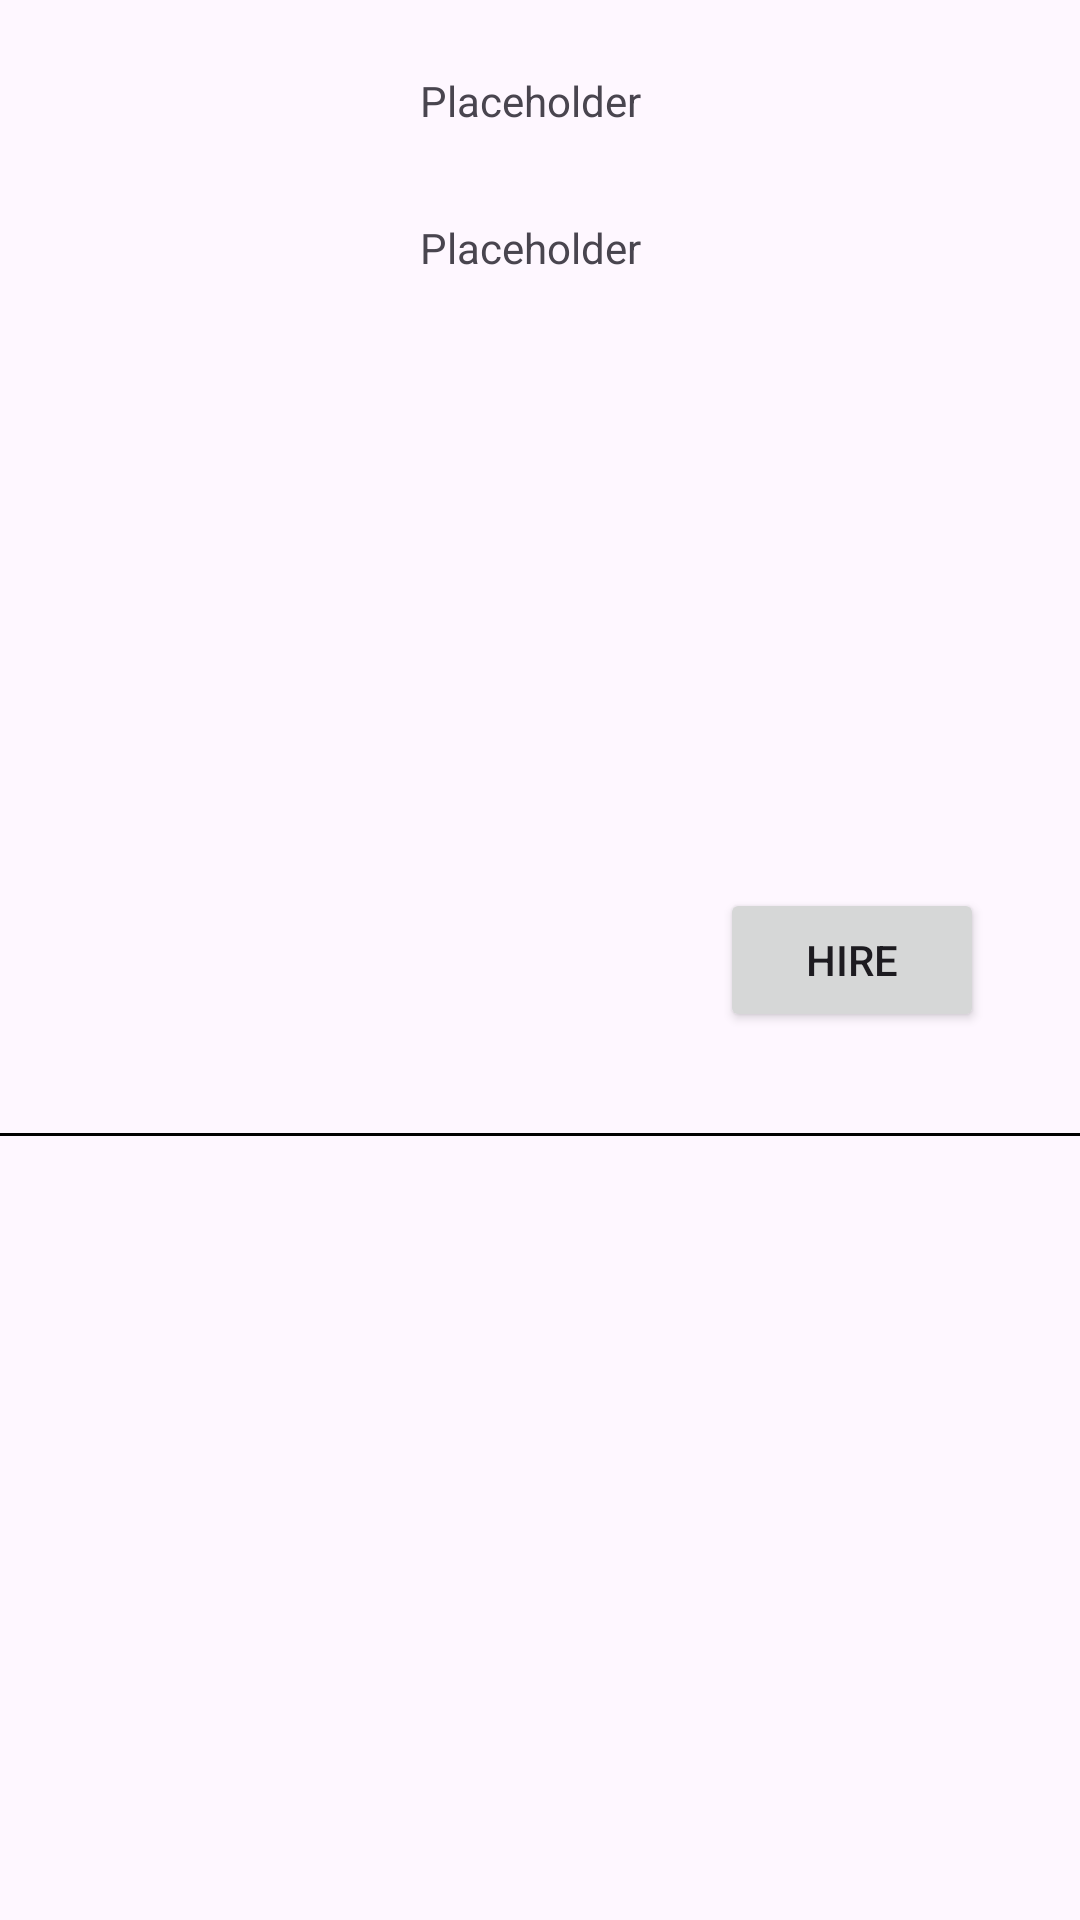

Layout XML and referenced resources for this Android screen:
<!-- AndroidManifest.xml: application theme Theme.HireWireApplication -->
<!-- res/layout/services_list_row.xml -->
<?xml version="1.0" encoding="utf-8"?>
<androidx.constraintlayout.widget.ConstraintLayout xmlns:android="http://schemas.android.com/apk/res/android"
    xmlns:app="http://schemas.android.com/apk/res-auto"
    xmlns:tools="http://schemas.android.com/tools"
    android:layout_width="match_parent"
    android:layout_height="wrap_content"
    android:background="?attr/selectableItemBackground"
    android:clickable="true">

    <ImageView
        android:id="@+id/serviceImage"
        android:layout_width="100dp"
        android:layout_height="100dp"
        android:layout_marginStart="8dp"
        android:layout_marginTop="8dp"
        android:importantForAccessibility="no"
        android:scaleType="fitXY"
        app:layout_constraintStart_toStartOf="parent"
        app:layout_constraintTop_toTopOf="parent"
        tools:ignore="ImageContrastCheck"
        tools:srcCompat="@tools:sample/avatars" />

    <TextView
        android:id="@+id/serviceTitle"
        android:layout_width="wrap_content"
        android:layout_height="wrap_content"
        android:layout_marginStart="32dp"
        android:layout_marginTop="16dp"
        android:text="@string/placeholder"
        app:layout_constraintStart_toEndOf="@+id/serviceImage"
        app:layout_constraintTop_toTopOf="@+id/serviceImage" />

    <TextView
        android:id="@+id/servicePrice"
        android:layout_width="wrap_content"
        android:layout_height="wrap_content"
        android:layout_marginBottom="16dp"
        android:text="@string/placeholder"
        app:layout_constraintBottom_toBottomOf="@+id/serviceImage"
        app:layout_constraintStart_toStartOf="@+id/serviceTitle" />

    <View
        android:id="@+id/divider"
        android:layout_width="0dp"
        android:layout_height="1dp"
        android:layout_marginTop="8dp"
        android:background="@color/black"
        app:layout_constraintBottom_toBottomOf="parent"
        app:layout_constraintEnd_toEndOf="parent"
        app:layout_constraintStart_toStartOf="parent"
        app:layout_constraintTop_toBottomOf="@+id/serviceImage" />

    <Button
        android:id="@+id/hireButton"
        android:layout_width="wrap_content"
        android:layout_height="wrap_content"
        android:layout_marginEnd="32dp"
        android:text="@string/hire_button_text"
        app:layout_constraintBottom_toBottomOf="parent"
        app:layout_constraintEnd_toEndOf="parent"
        app:layout_constraintTop_toTopOf="parent" />

</androidx.constraintlayout.widget.ConstraintLayout>
<!-- resources referenced by this layout -->
<resources>
  <color name="black">#FF000000</color>
  <string name="hire_button_text">Hire</string>
  <string name="placeholder">Placeholder</string>
  <style name="Theme.HireWireApplication" parent="Base.Theme.HireWireApplication" />
  <style name="Base.Theme.HireWireApplication" parent="Theme.Material3.DayNight.NoActionBar">
          
          
      </style>
</resources>
